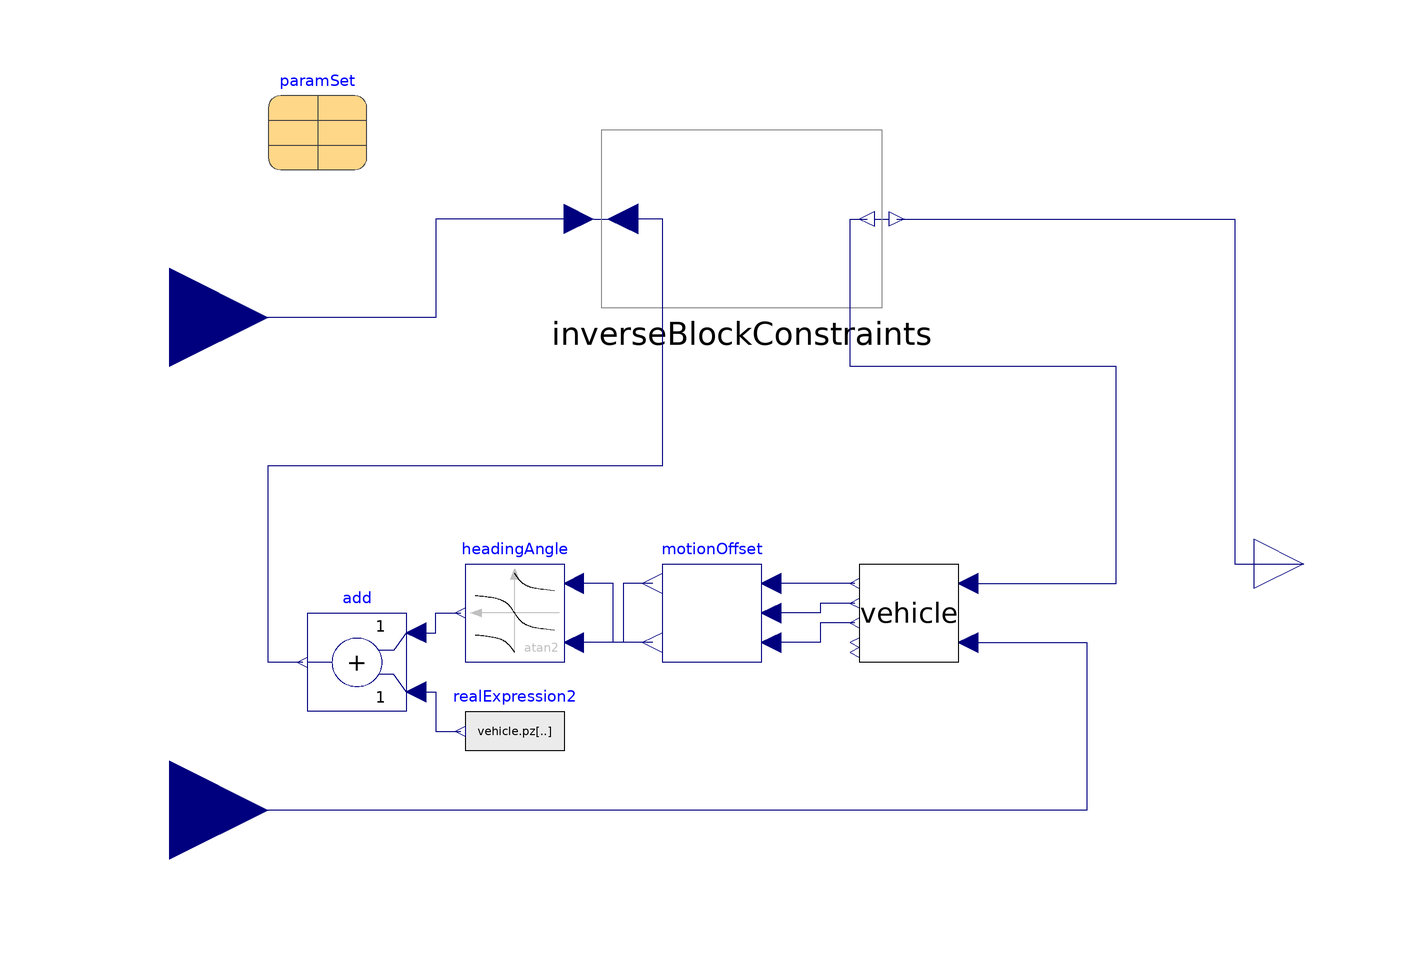

The Modelica model whose source follows is shown above as a component diagram (icons at their Placement, wires along their Line points).

model DirectionInput
  "Single track model with direction of travel at front axle as input"

  VehicleModels.SingleTrack vehicle(mode=2)
    annotation (Placement(transformation(extent={{40,-20},{20,0}})));
  Modelica.Blocks.Math.InverseBlockConstraints inverseBlockConstraints
    annotation (Placement(transformation(extent={{-34,52},{26,88}})));

  Modelica.Blocks.Interfaces.RealOutput delta_out
    annotation (Placement(transformation(extent={{100,-10},{120,10}})));

  Modelica.Blocks.Interfaces.RealInput front_direction_in
    "Direction of travel at first axle"
    annotation (Placement(transformation(extent={{-140,30},{-100,70}})));
  Modelica.Blocks.Interfaces.RealInput vx_in "First unit velocity input"
    annotation (Placement(transformation(extent={{-140,-70},{-100,-30}})));
  Modelica.Blocks.Math.Atan2 headingAngle
    annotation (Placement(transformation(extent={{-40,-20},{-60,0}})));
  Components.MotionOffset motionOffset(y_offset=-paramSet.w[1, 1]/2,
      x_offset=vehicle.Lcog[1, 1])
    annotation (Placement(transformation(extent={{0,-20},{-20,0}})));
  outer Parameters.Base.VehicleModel paramSet
    annotation (Placement(transformation(extent={{-100,80},{-80,100}})));
  Modelica.Blocks.Sources.RealExpression realExpression2(y=vehicle.pz[1])
    annotation (Placement(transformation(extent={{-40,-44},{-60,-24}})));
  Modelica.Blocks.Math.Add add
    annotation (Placement(transformation(extent={{-72,-30},{-92,-10}})));
equation

  connect(vehicle.delta_in, inverseBlockConstraints.y2)
    annotation (Line(points={{42,-4},{72,-4},{72,40},{18,40},{18,70},{21.5,
          70}},                                            color={0,0,127}));
  connect(inverseBlockConstraints.u1, front_direction_in) annotation (Line(
        points={{-37,70},{-66,70},{-66,50},{-120,50}}, color={0,0,127}));
  connect(vehicle.vx_in, vx_in) annotation (Line(points={{42,-16},{66,-16},
          {66,-50},{-120,-50}},
                       color={0,0,127}));
  connect(inverseBlockConstraints.y1, delta_out) annotation (Line(points={{27.5,70},
          {96,70},{96,0},{110,0}}, color={0,0,127}));
  connect(vehicle.vx_out[1], motionOffset.vx)
    annotation (Line(points={{19,-4},{2,-4}}, color={0,0,127}));
  connect(vehicle.vy_out[1], motionOffset.vy) annotation (Line(points={{19,
          -8},{12,-8},{12,-10},{2,-10}}, color={0,0,127}));
  connect(vehicle.wz_out[1], motionOffset.wz) annotation (Line(points={{19,
          -12},{12,-12},{12,-16},{2,-16}}, color={0,0,127}));
  connect(motionOffset.vy_offset, headingAngle.u1) annotation (Line(points=
          {{-22,-16},{-30,-16},{-30,-4},{-38,-4}}, color={0,0,127}));
  connect(motionOffset.vx_offset, headingAngle.u2) annotation (Line(points=
          {{-22,-4},{-28,-4},{-28,-16},{-38,-16}}, color={0,0,127}));
  connect(add.u1, headingAngle.y) annotation (Line(points={{-70,-14},{-66,
          -14},{-66,-10},{-61,-10}}, color={0,0,127}));
  connect(add.u2, realExpression2.y) annotation (Line(points={{-70,-26},{
          -66,-26},{-66,-34},{-61,-34}}, color={0,0,127}));
  connect(add.y, inverseBlockConstraints.u2) annotation (Line(points={{-93,
          -20},{-100,-20},{-100,20},{-20,20},{-20,70},{-28,70}}, color={0,0,
          127}));
  annotation (Diagram(coordinateSystem(preserveAspectRatio=false, extent={{-100,
            -100},{100,100}})));
end DirectionInput;